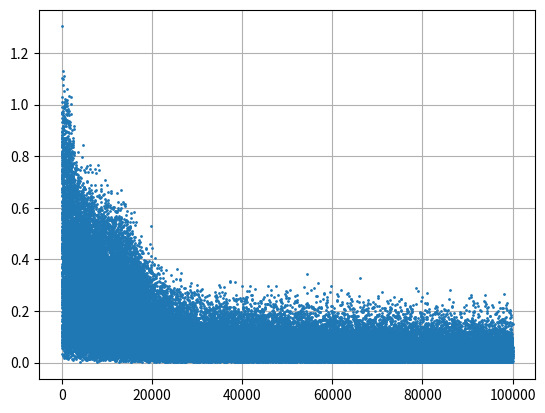

This chart was generated by the following Python code:
import math

import numpy as np
import matplotlib.pyplot as plt


def f_p2c(x):
    return x[0, 0] * np.cos(x[0, 1]), x[0, 0] * np.sin(x[0, 1])


def f_add(x):
    return x[0, 0] + x[0, 1]


def f_mult(x):
    return x[0, 0] * x[0, 1]


def f_min(x):
    return min(x[0, 0], x[0, 1])


def f_nn(x, f, syn1, syn2, r=0.01):
    m_in = np.matmul(x, syn1)  # 1x2 * 2*30 = 1x30
    m_out = np.tanh(m_in)  # 1x30
    fx = np.matmul(m_out, syn2)  # 1x30 * 30x2 = 1x2
    e = f(x) - fx  # 1x2

    syn2 += r * np.matmul(np.transpose(m_out), e)  # 30x1 * 1x2 = 30x2
    s = np.matmul(syn2, np.transpose(e))  # 30X2 * 2X1 = 30x1
    m_in = np.clip(m_in, -1, 1)
    sd = 1 - m_in * m_in  # 1x30
    d = np.transpose(sd) * s * x  # 30x1 * 30x1 * 1x2 = 30x2
    syn1 += r * np.transpose(d)

    return fx, e, syn1, syn2


n_run = 100000
b = 5
n_in = 3
n_out = 2
n_neuron = 30
syn1 = 0.1 * np.random.rand(n_in, n_neuron)
syn2 = 0.1 * np.random.rand(n_neuron, n_out)
s_e = 0
f = f_p2c

n = 10000
es = np.zeros(n_run)
for i in range(n_run):
    r = np.random.rand()
    t = math.pi * (2 * np.random.rand() - 1)
    x = np.array([[r, t, b]])

    fx, e, syn1, syn2 = f_nn(x, f=f, syn1=syn1, syn2=syn2)
    es[i] = math.sqrt(np.matmul(e, np.transpose(e)))

    s_e += es[i]
    if (i + 1) % n == 0:
        print(f'n={i + 1}, avg_e={s_e / n}, e_i={es[i]}')
        s_e = 0

plt.plot(es, 'o', markersize=1)
plt.grid()
plt.show()

fx, e, _, _ = f_nn(np.array([[0.5 * math.sqrt(2), 0.25 * math.pi, b]]), f=f, syn1=syn1, syn2=syn2)
print(fx, math.sqrt(np.matmul(e, np.transpose(e))))
